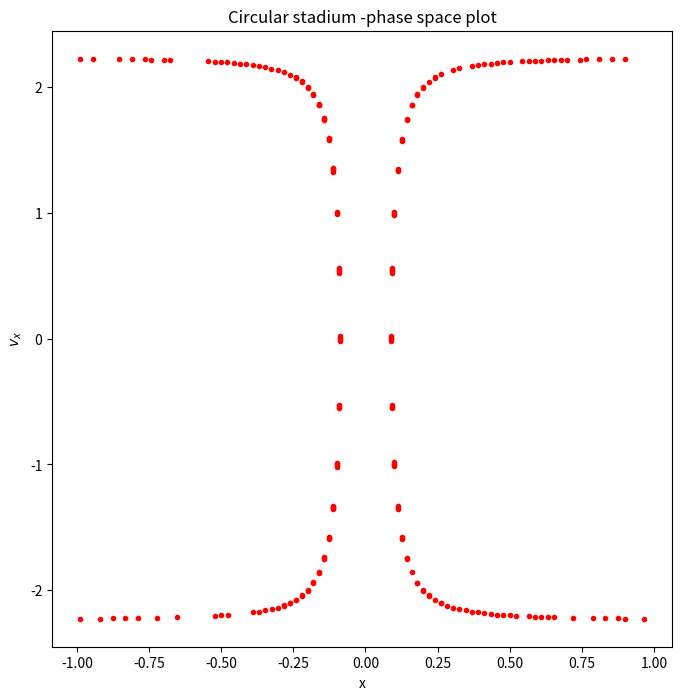

The matplotlib source for this figure:
# -*- coding: utf-8 -*-
"""
Created on Sun Nov 20 21:56:57 2016

@author: john
"""

import matplotlib.pyplot as plt 
import numpy as np 
class circularstadium_trajectory(): 
    def __init__(self,x0,y0,vx0,vy0,N,dt): 
        self.x = x0 
        self.y = y0 
        self.vx = vx0 
        self.vy = vy0 
        self.N = N 
        self.dt = dt
        self.t=0
        self.tra_x = [x0] 
        self.tra_y = [y0] 
        self.tra_vx = [vx0] 
        self.tra_vy = [vy0] 
        self.tra_t = [0]
    def calculate(self):
        for i in range(1,self.N): 
            self.x=self.x + self.vx*self.dt
            self.y=self.y + self.vy*self.dt
            self.tra_x.append(self.x) 
            self.tra_y.append(self.y) 
            self.tra_vx.append(self.tra_vx[-1]) 
            self.tra_vy.append(self.tra_vy[-1])            
            if (np.sqrt(self.x**2+self.y**2)>1.0): 
                self.tra_x[-1],self.tra_y[-1] = self.previous_position\
                (self.tra_x[-2], self.tra_y[-2], self.tra_vx[-2], self.tra_vy[-2]) 
                self.tra_vx[-1],self.tra_vy[-1] = self.reflect(self.tra_x[-1],\
                self.tra_y[-1],self.tra_vx[-2], self.tra_vy[-2])
            self.x=self.tra_x[-1]
            self.y=self.tra_y[-1]
            self.vx=self.tra_vx[-1]
            self.vy=self.tra_vy[-1]
            self.t=self.t + self.dt
            self.tra_t.append(self.t)
        self.space_vx=[]
        self.space_x=[]
        for i in range(len(self.tra_x)): 
            if (abs(self.tra_y[i]-0)<0.001): 
                self.space_vx.append(self.tra_vx[i]) 
                self.space_x.append(self.tra_x[i]) 

        
    
    def previous_position(self,x,y,vx,vy):
        self.ddt=self.dt/100.0
        if(np.sqrt(x**2+y**2) < 1.0):
            x = x + vx*self.ddt 
            y = y + vy*self.ddt
        return x,y
    def reflect(self,x,y,vx,vy): 
        m=(vx*x+vy*y)/np.sqrt(x**2+y**2)  
        vx_r=vx-2.0*m*x/np.sqrt(x**2+y**2)
        vy_r=vy-2.0*m*y/np.sqrt(x**2+y**2)
        return vx_r,vy_r
        
    def plot(self): 
        plt.figure(figsize = (8,8)) 
        plt.xlabel('x') 
        plt.ylabel(r'$v_x$') 
        plt.title('Circular stadium -phase space plot') 
        plt.plot(self.space_x,self.space_vx,'r.') 
        plt.show() 
a=circularstadium_trajectory(0.2,0.2,1,2,100000,0.01) 
a.calculate() 
a.plot() 
